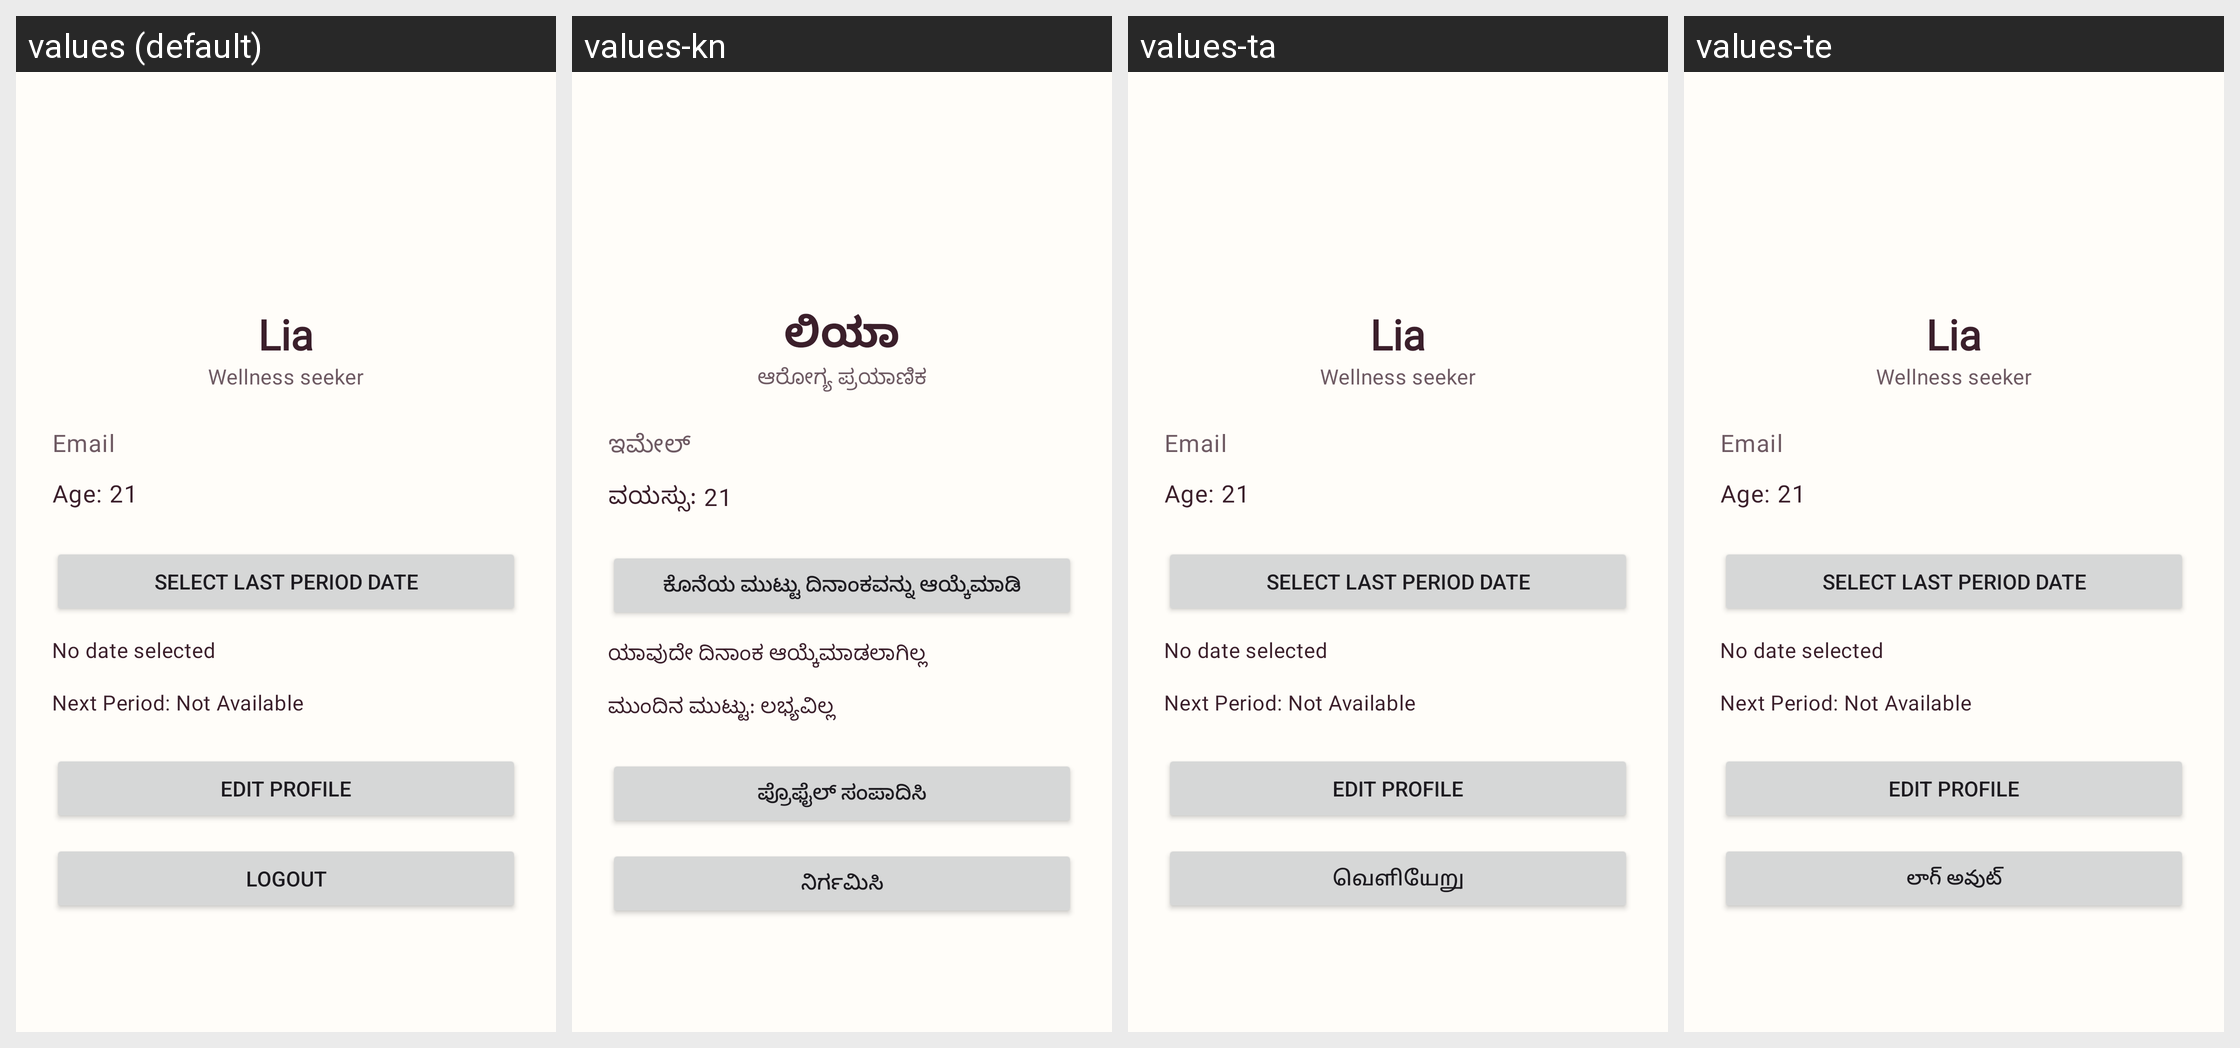

Translations of the strings shown on this Android screen, per locale in the grid:
Android screen res/layout/activity_profile.xml rendered under 4 locales, left to right: values (default), values-kn, values-ta, values-te. Device: Nexus 5 (rendered at 1080×1920; each locale shown at half size, 540×960, under a caption strip naming it); theme Theme.Mahila.
Other locales in the repository, not shown: values-hi, values-ml.
Strings drawn on this screen, with the default value and each locale's value (text and hints the layout hard-codes, and strings that could not be matched under every locale, appear in the picture but are not listed):

profile_default_name
  values: Lia
  values-kn: ಲಿಯಾ
  values-ta: Lia  [not translated; the default value is used]
  values-te: Lia  [not translated; the default value is used]

profile_nickname_placeholder
  values: Wellness seeker
  values-kn: ಆರೋಗ್ಯ ಪ್ರಯಾಣಿಕ
  values-ta: Wellness seeker  [not translated; the default value is used]
  values-te: Wellness seeker  [not translated; the default value is used]

profile_email_label
  values: Email
  values-kn: ಇಮೇಲ್
  values-ta: Email  [not translated; the default value is used]
  values-te: Email  [not translated; the default value is used]

profile_age_default
  values: Age: 21
  values-kn: ವಯಸ್ಸು: 21
  values-ta: Age: 21  [not translated; the default value is used]
  values-te: Age: 21  [not translated; the default value is used]

profile_select_period_date
  values: Select Last Period Date
  values-kn: ಕೊನೆಯ ಮುಟ್ಟು ದಿನಾಂಕವನ್ನು ಆಯ್ಕೆಮಾಡಿ
  values-ta: Select Last Period Date  [not translated; the default value is used]
  values-te: Select Last Period Date  [not translated; the default value is used]

profile_no_date_selected
  values: No date selected
  values-kn: ಯಾವುದೇ ದಿನಾಂಕ ಆಯ್ಕೆಮಾಡಲಾಗಿಲ್ಲ
  values-ta: No date selected  [not translated; the default value is used]
  values-te: No date selected  [not translated; the default value is used]

profile_next_period_default
  values: Next Period: Not Available
  values-kn: ಮುಂದಿನ ಮುಟ್ಟು: ಲಭ್ಯವಿಲ್ಲ
  values-ta: Next Period: Not Available  [not translated; the default value is used]
  values-te: Next Period: Not Available  [not translated; the default value is used]

profile_edit
  values: Edit Profile
  values-kn: ಪ್ರೊಫೈಲ್ ಸಂಪಾದಿಸಿ
  values-ta: Edit Profile  [not translated; the default value is used]
  values-te: Edit Profile  [not translated; the default value is used]

drawer_logout
  values: Logout
  values-kn: ನಿರ್ಗಮಿಸಿ
  values-ta: வெளியேறு
  values-te: లాగ్ అవుట్
